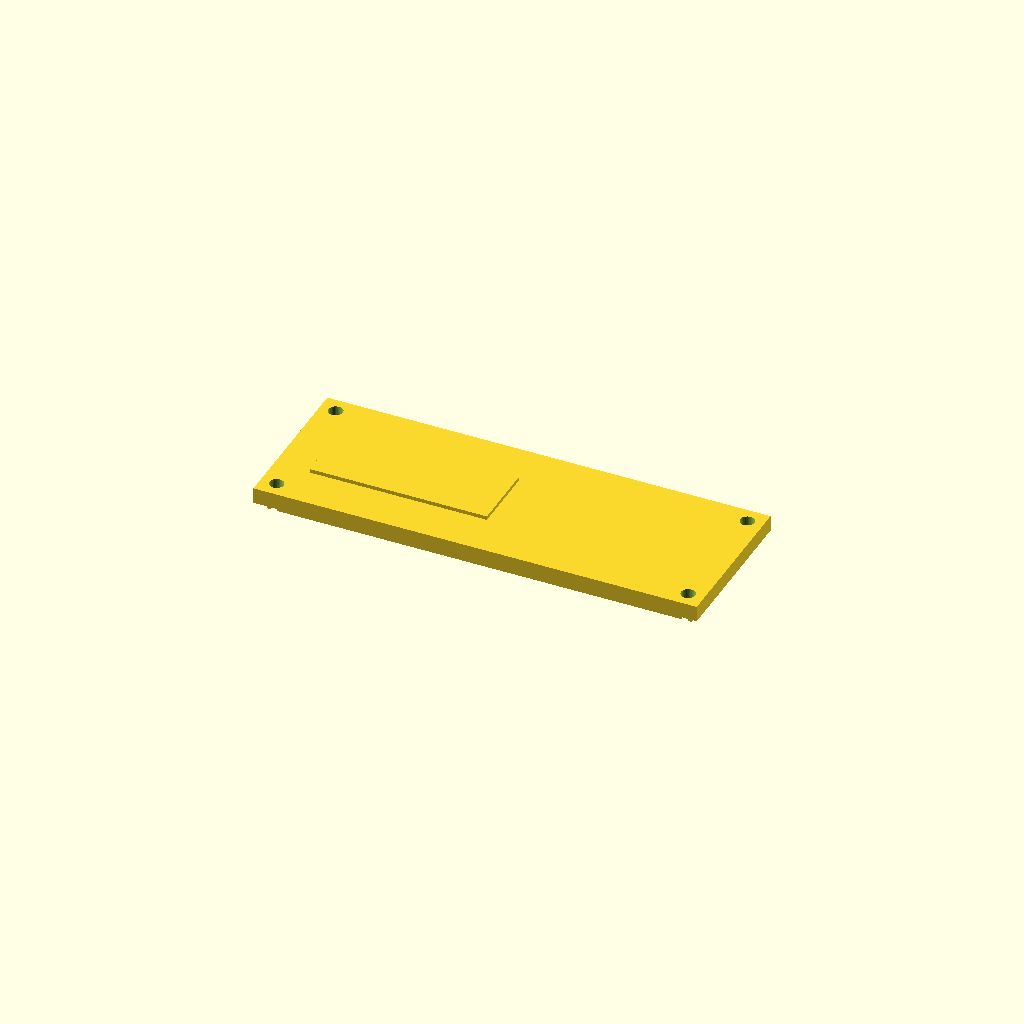
Cell 1 — every parameter at its default value.
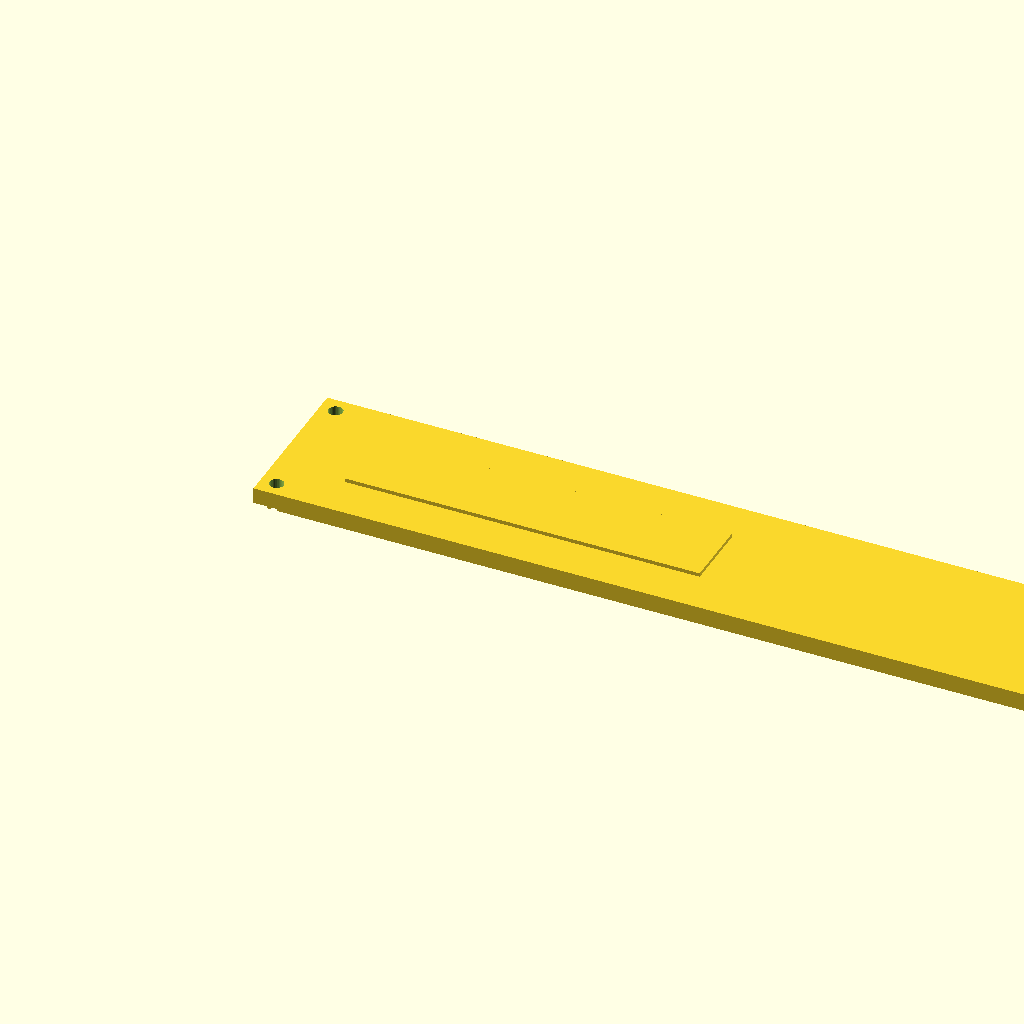
Cell 2 — length set to 280, the other parameters unchanged.
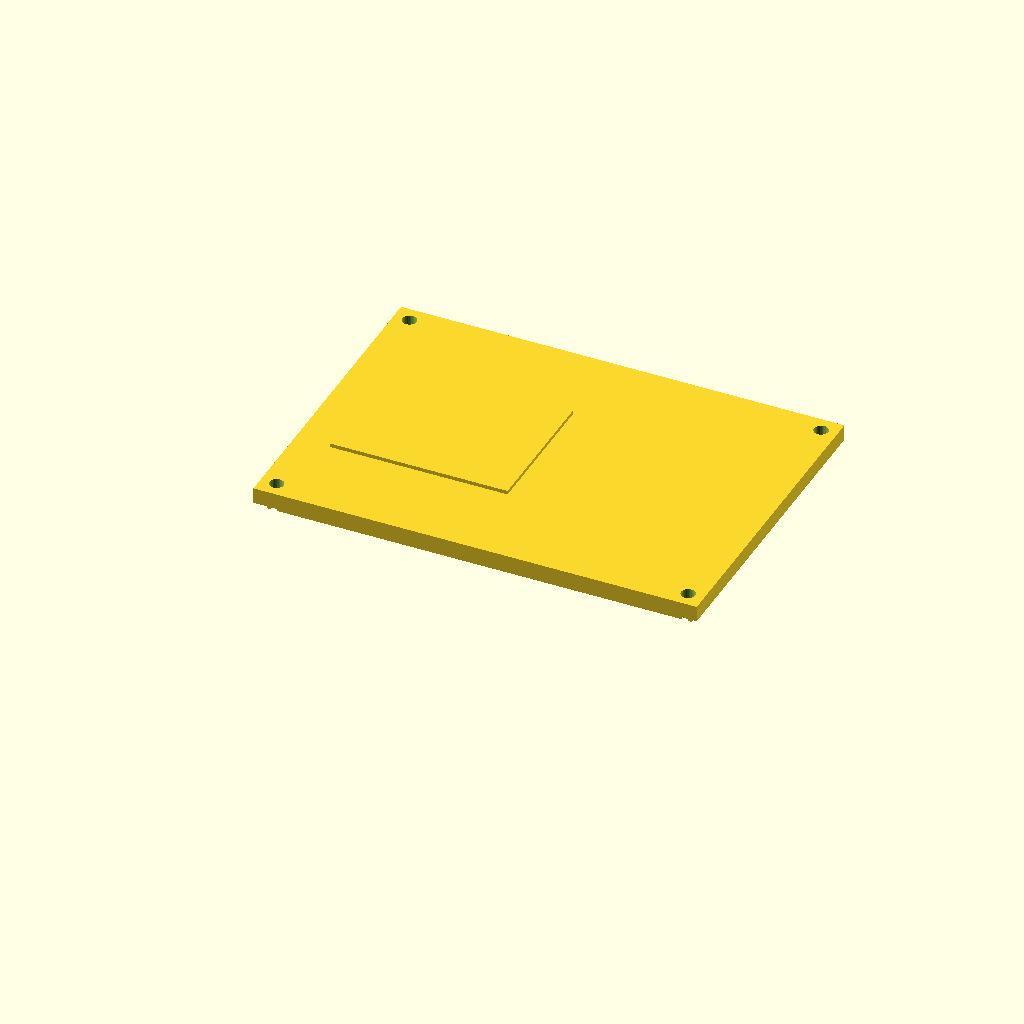
Cell 3: width = 100 (everything else at default).
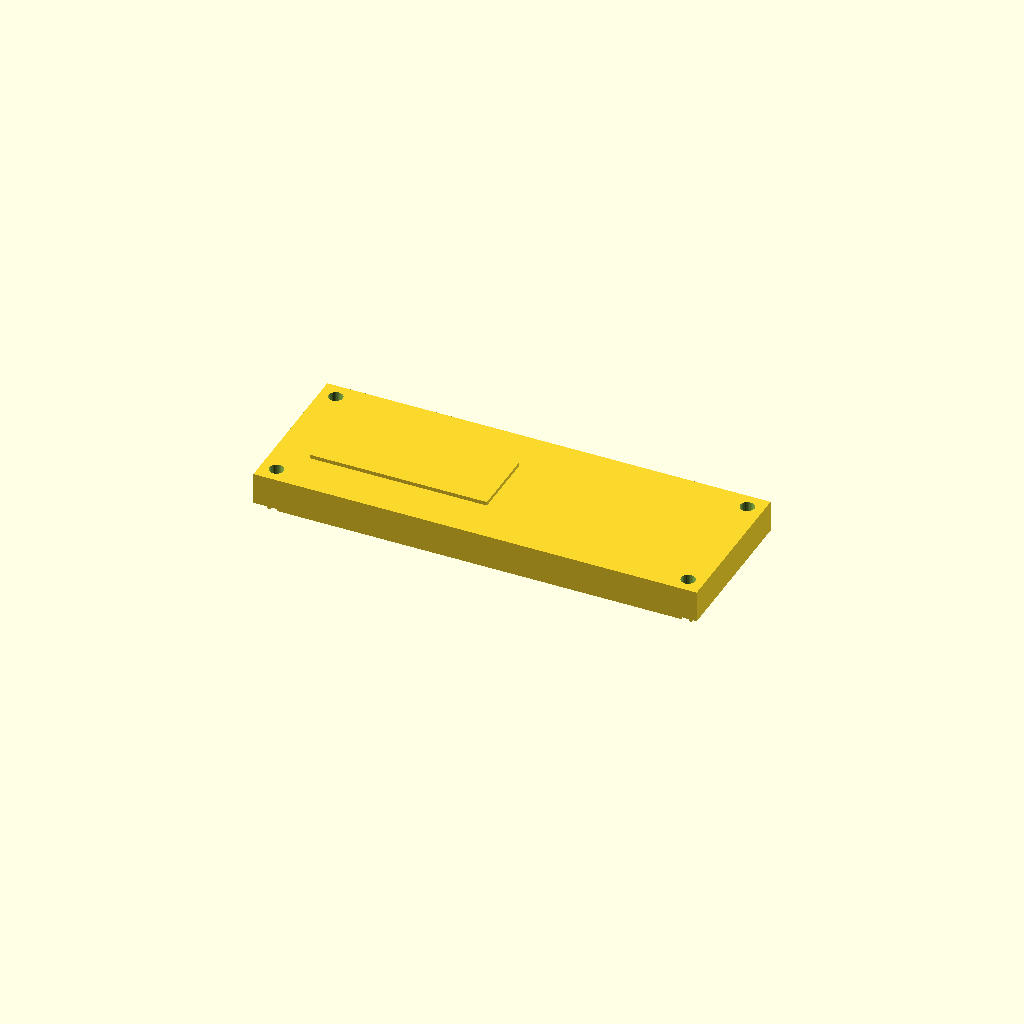
Cell 4: the same model with plate_t = 10.
All cells are drawn from one camera (rotation 55°, 0°, 25°, orthographic, colour scheme Cornfield), so only the parameter changes between them.
OpenSCAD source file optional_data/data/gen2/lids/part_0063.scad:
$fn = 32;

// ----------------------------------------------------------------------
// Enclosure lid: 140 x 50 x 5 mm, 4 bolt holes
// ----------------------------------------------------------------------

// --- parameters (mm) ---
length = 140;             // lid length, X
width = 50;               // lid width, Y
plate_t = 5;              // lid plate thickness
bolt_d = 4.5;             // bolt clearance
boss_lip = 5;             // bolt hole inset from the corner
sink = 1;                 // overlap of the lip and ribs into the plate
lip_h = 4;                // lip height below the plate
lip_wall = 3;             // lip wall thickness
label_h = 1.2;            // raised marking pad

module plate() {
  cube([length, width, plate_t]);
  /* lip that drops into the housing opening, sunk into the plate */
  translate([lip_wall, lip_wall, -lip_h + sink]) cube([length - 2 * lip_wall, width - 2 * lip_wall, lip_h]);
  /* raised marking pad on top, sunk 1 mm into the plate */
  translate([length * 0.08, width * 0.28, plate_t - 1]) cube([length * 0.4, width * 0.44, label_h + 1]);
}

difference() {
  plate();
  /* bolt pattern matching the corner bosses */
  for (sx = [0, 1]) for (sy = [0, 1])
    translate([sx * (length - 2 * boss_lip) + boss_lip, sy * (width - 2 * boss_lip) + boss_lip, -lip_h - 1])
      cylinder(h = plate_t + lip_h + 2, d = bolt_d);
}
Parameter table extracted from the source (name, type, default, range or options):
length: number, default 140
width: number, default 50
plate_t: number, default 5
bolt_d: number, default 4.5
boss_lip: number, default 5
sink: number, default 1
lip_h: number, default 4
lip_wall: number, default 3
label_h: number, default 1.2
